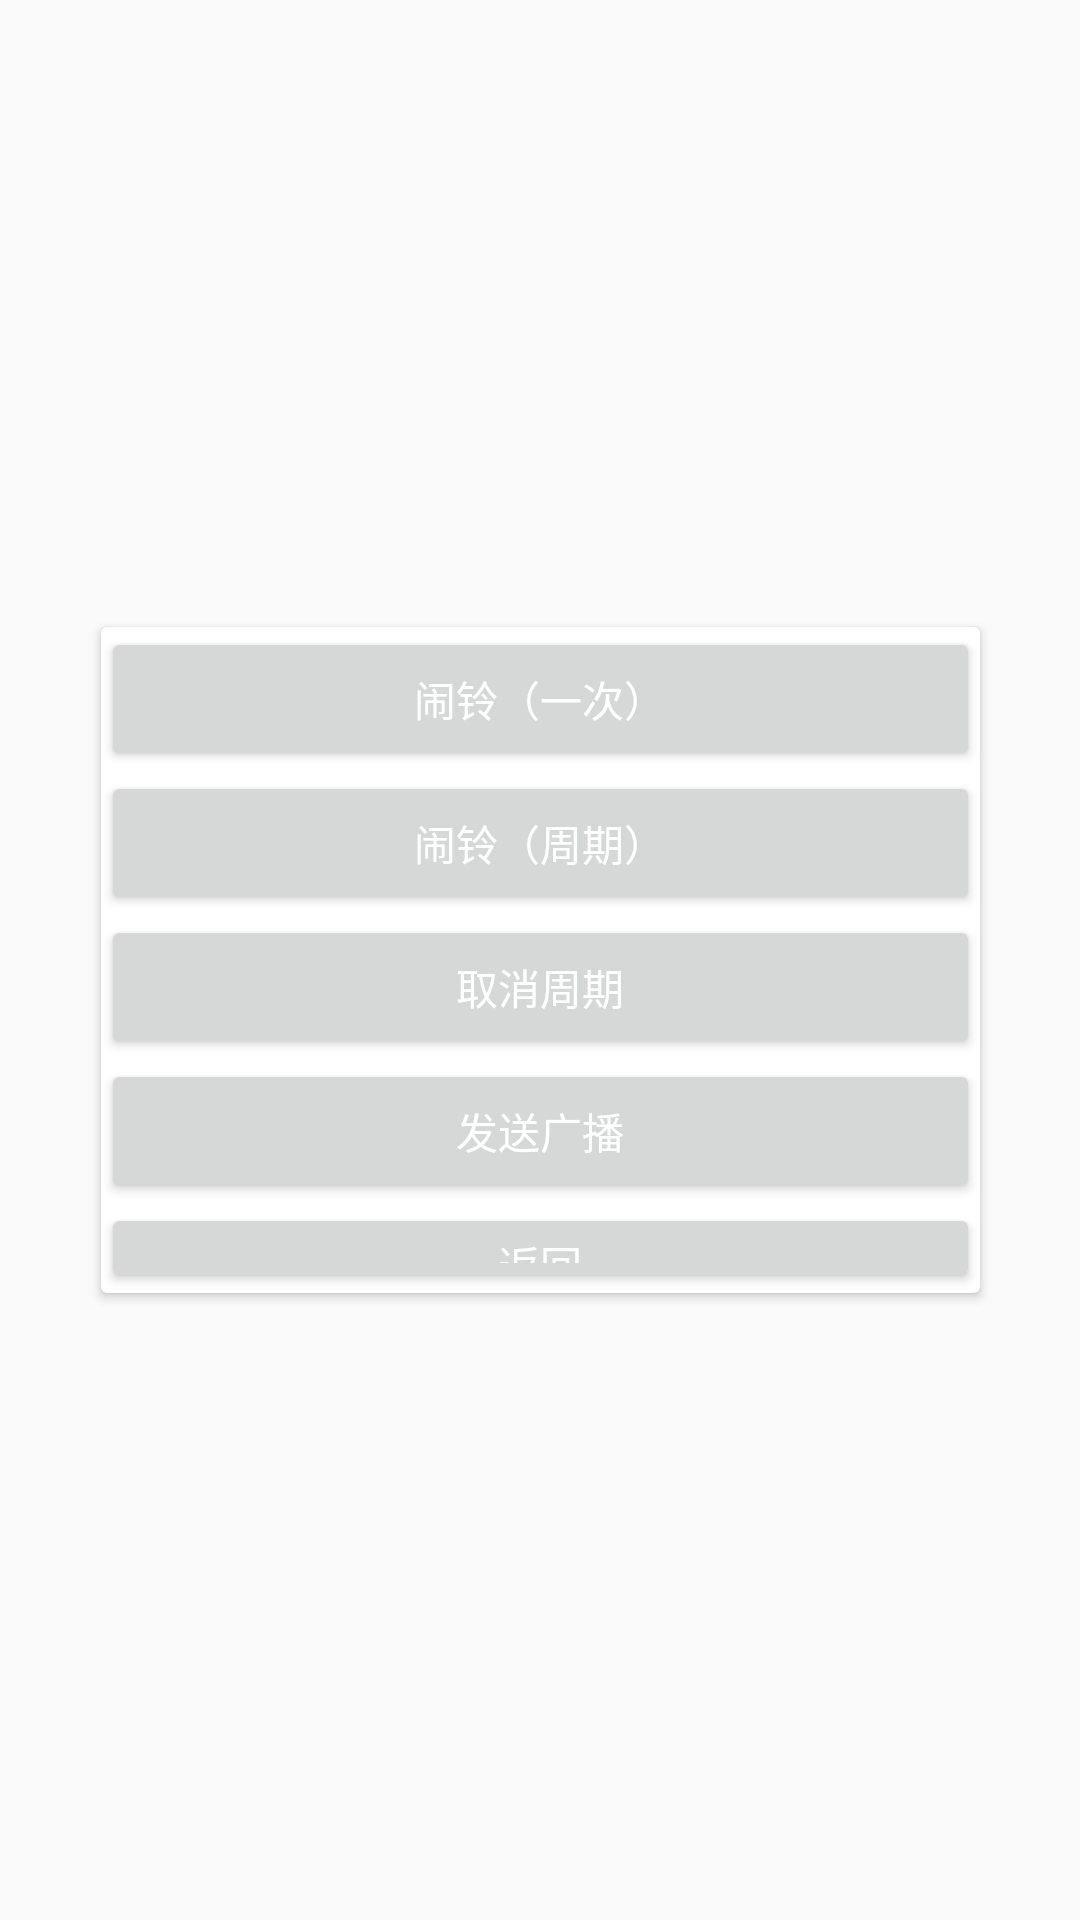

Here is an Android app screen rendered from its layout file. Give the layout XML and the strings, colors and styles it references.
<!-- AndroidManifest.xml: application theme AppTheme.NoActionBar -->
<!-- res/layout/alarm_setting.xml -->
<androidx.constraintlayout.widget.ConstraintLayout xmlns:android="http://schemas.android.com/apk/res/android"
    xmlns:app="http://schemas.android.com/apk/res-auto"
    xmlns:tools="http://schemas.android.com/tools"
    android:layout_width="match_parent"
    android:layout_height="match_parent"
    android:orientation="vertical">

    <androidx.cardview.widget.CardView
        android:layout_width="293dp"
        android:layout_height="222dp"
        app:layout_constraintBottom_toBottomOf="parent"
        app:layout_constraintEnd_toEndOf="parent"
        app:layout_constraintStart_toStartOf="parent"
        app:layout_constraintTop_toTopOf="parent">

        <LinearLayout
            android:layout_width="match_parent"
            android:layout_height="match_parent"
            android:orientation="vertical">

            <Button
                android:id="@+id/RingOne_btn"
                android:layout_width="match_parent"
                android:layout_height="wrap_content"
                android:text="闹铃（一次）" />

            <Button
                android:id="@+id/RingCycle_btn"
                android:layout_width="match_parent"
                android:layout_height="wrap_content"
                android:text="闹铃（周期）" />

            <Button
                android:id="@+id/CancleRingCycle_btn"
                android:layout_width="match_parent"
                android:layout_height="wrap_content"
                android:text="取消周期" />

            <Button
                android:id="@+id/SendNofication_btn"
                android:layout_width="match_parent"
                android:layout_height="wrap_content"
                android:text="发送广播" />

            <Button
                android:id="@+id/button3"
                android:layout_width="match_parent"
                android:layout_height="wrap_content"
                android:text="返回" />
        </LinearLayout>
    </androidx.cardview.widget.CardView>

</androidx.constraintlayout.widget.ConstraintLayout>
<!-- resources referenced by this layout -->
<resources>
  <style name="AppTheme.NoActionBar">
          <item name="windowActionBar">false</item>
          <item name="windowNoTitle">true</item>
      </style>
</resources>
